Run: headless pygame with SDL's dummy video driver; simulated clock (each Clock.tick advances the game by its frame time, no real sleeping); random seed 0; keys injected as events and as key.get_pressed() state; mouse plan: one left click at the window centre at the start of phase 2, then a move to the lower-right quarter at the start of phase 3.
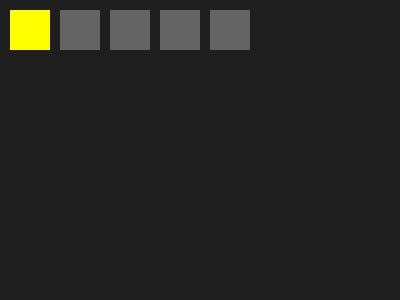
Frame 1 of 4 · flips 1–60 · no input
Frame 2 of 4 · flips 61–180 · clicked the window centre · tapped SPACE, RETURN · held RIGHT (→), D · screen unchanged from frame 1, image omitted
Frame 3 of 4 · flips 181–300 · moved the mouse to the lower-right quarter · held DOWN (↓), S · screen unchanged from frame 2, image omitted
Frame 4 of 4 · flips 301–420 · held LEFT (←), A, UP (↑), W · screen unchanged from frame 3, image omitted

The pygame program that drew these frames:

import pygame

# Classe base do item
class Item:
    def __init__(self, id, icon_surface):
        self.id = id
        self.icon = icon_surface
        self.quick_item_position = None

    def use_item(self, entity_owner):
        print(f"{entity_owner} usou o item '{self.id}'.")

# Classe de inventário
class Inventory:
    def __init__(self, entity_owner):
        self.show_inventory = False
        self.items = []
        self.max_items = 10
        self.entity_owner = entity_owner
        self.quick_panel_positions = [(10 + i * 50, 10) for i in range(5)]  # posições rápidas
        self.inventory_positions = [(10 + (i % 4) * 60, 80 + (i // 4) * 60) for i in range(self.max_items)]

    def update(self, screen):
        self.draw_quick_items(screen)
        if self.show_inventory:
            self.load_inventory(screen)

    def draw_quick_items(self, screen):
        for i, pos in enumerate(self.quick_panel_positions):
            pygame.draw.rect(screen, (100, 100, 100), (*pos, 40, 40))  # slot vazio
            item = self.get_item_by_position(i + 1)
            if item:
                screen.blit(item.icon, pos)

    def load_inventory(self, screen):
        for i, pos in enumerate(self.inventory_positions):
            pygame.draw.rect(screen, (200, 200, 200), (*pos, 50, 50))  # slot padrão
            if i < len(self.items):
                screen.blit(self.items[i].icon, pos)

        # Mostrar texto com ocupação
        font = pygame.font.SysFont(None, 24)
        text = font.render(f"Espaço: {len(self.items)}/{self.max_items}", True, (255, 255, 255))
        screen.blit(text, (10, 60))

    def handle_click(self, mouse_pos):
        # Itens rápidos
        for i, pos in enumerate(self.quick_panel_positions):
            rect = pygame.Rect(*pos, 40, 40)
            if rect.collidepoint(mouse_pos):
                item = self.get_item_by_position(i + 1)
                if item:
                    item.use_item(self.entity_owner)
                return

        # Inventário
        if self.show_inventory:
            for i, pos in enumerate(self.inventory_positions):
                rect = pygame.Rect(*pos, 50, 50)
                if rect.collidepoint(mouse_pos) and i < len(self.items):
                    self.items[i].use_item(self.entity_owner)
                    return

    def add_item(self, item):
        if len(self.items) < self.max_items:
            self.items.append(item)

    def remove_item(self, item):
        self.items = [i for i in self.items if i != item]

    def set_quick_item(self, item, position):
        item.quick_item_position = position

    def get_item_by_position(self, position):
        return next((item for item in self.items if item.quick_item_position == position), None)

    def get_item_by_id(self, item_id):
        return next((item for item in self.items if item.id == item_id), None)

# === Código principal ===
pygame.init()
screen = pygame.display.set_mode((400, 300))
pygame.display.set_caption("Inventário RPG")
clock = pygame.time.Clock()

# Criar um ícone fictício (amarelo)
icon_surface1 = pygame.Surface((40, 40))
icon_surface1.fill((255, 255, 0))  # Amarelo

icon_surface2 = pygame.Surface((90, 40))
icon_surface2.fill((0, 255, 0))  # Verde

# Criar inventário
inventory = Inventory(entity_owner="Jogador")

# Criar itens e adicionar
item1 = Item(id="pocao", icon_surface=icon_surface1)
item2 = Item(id="espada", icon_surface=icon_surface2)

inventory.add_item(item1)
inventory.add_item(item2)


# Definir item rápido
inventory.set_quick_item(item1, 1)

# Loop principal
running = True
while running:
    screen.fill((30, 30, 30))  # fundo escuro

    for event in pygame.event.get():
        if event.type == pygame.QUIT:
            running = False

        elif event.type == pygame.MOUSEBUTTONDOWN:
            inventory.handle_click(pygame.mouse.get_pos())

        elif event.type == pygame.KEYDOWN:
            if event.key == pygame.K_i:
                inventory.show_inventory = not inventory.show_inventory

    inventory.update(screen)
    pygame.display.flip()
    clock.tick(60)

pygame.quit()
